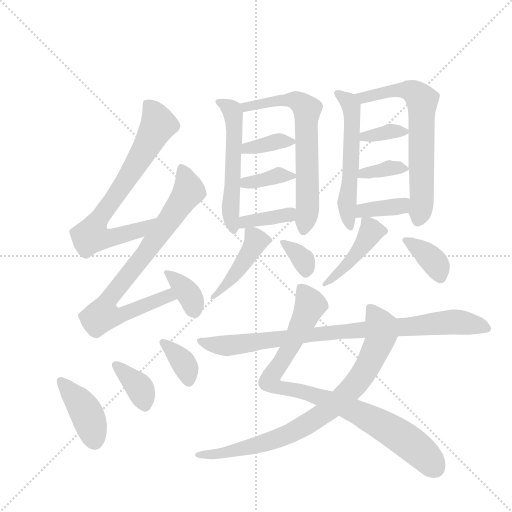
t = 0.00 s
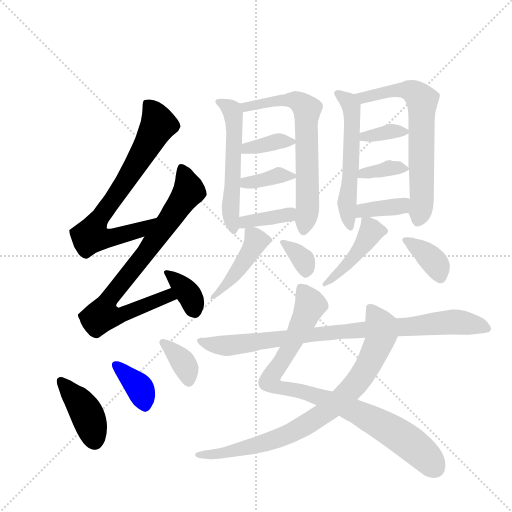
t = 3.07 s
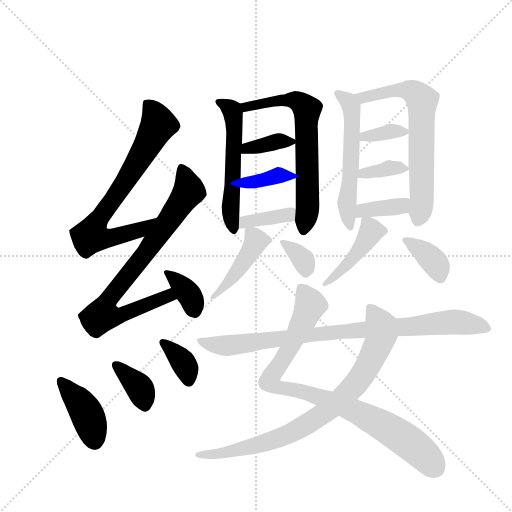
t = 6.15 s
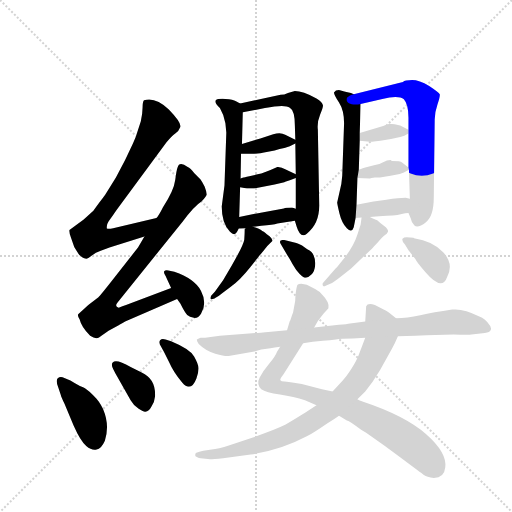
t = 9.22 s
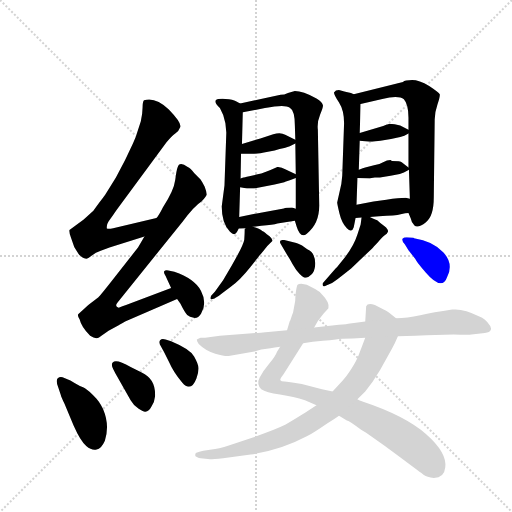
t = 12.30 s
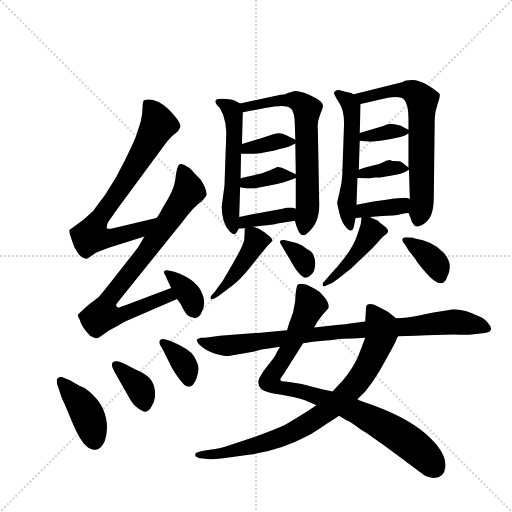
t = 15.37 s

The animated SVG that drew these frames (rendered in a browser with its animation timeline set to each time). Animation: 23 CSS @keyframes rules; one cycle of 15.37 s.

<svg version="1.1" viewBox="0 0 1024 1024" xmlns="http://www.w3.org/2000/svg">
  <g stroke="lightgray" stroke-dasharray="1,1" stroke-width="1" transform="scale(4, 4)">
    <line x1="0" y1="0" x2="256" y2="256"></line>
    <line x1="256" y1="0" x2="0" y2="256"></line>
    <line x1="128" y1="0" x2="128" y2="256"></line>
    <line x1="0" y1="128" x2="256" y2="128"></line>
  </g>
  <g transform="scale(0.92, -0.92) translate(60, -900)">
    <style type="text/css">
      
        @keyframes keyframes0 {
          from {
            stroke: blue;
            stroke-dashoffset: 732;
            stroke-width: 128;
          }
          70% {
            animation-timing-function: step-end;
            stroke: blue;
            stroke-dashoffset: 0;
            stroke-width: 128;
          }
          to {
            stroke: black;
            stroke-width: 1024;
          }
        }
        #make-me-a-hanzi-animation-0 {
          animation: keyframes0 0.845703125s both;
          animation-delay: 0s;
          animation-timing-function: linear;
        }
      
        @keyframes keyframes1 {
          from {
            stroke: blue;
            stroke-dashoffset: 792;
            stroke-width: 128;
          }
          72% {
            animation-timing-function: step-end;
            stroke: blue;
            stroke-dashoffset: 0;
            stroke-width: 128;
          }
          to {
            stroke: black;
            stroke-width: 1024;
          }
        }
        #make-me-a-hanzi-animation-1 {
          animation: keyframes1 0.89453125s both;
          animation-delay: 0.845703125s;
          animation-timing-function: linear;
        }
      
        @keyframes keyframes2 {
          from {
            stroke: blue;
            stroke-dashoffset: 360;
            stroke-width: 128;
          }
          54% {
            animation-timing-function: step-end;
            stroke: blue;
            stroke-dashoffset: 0;
            stroke-width: 128;
          }
          to {
            stroke: black;
            stroke-width: 1024;
          }
        }
        #make-me-a-hanzi-animation-2 {
          animation: keyframes2 0.54296875s both;
          animation-delay: 1.740234375s;
          animation-timing-function: linear;
        }
      
        @keyframes keyframes3 {
          from {
            stroke: blue;
            stroke-dashoffset: 407;
            stroke-width: 128;
          }
          57% {
            animation-timing-function: step-end;
            stroke: blue;
            stroke-dashoffset: 0;
            stroke-width: 128;
          }
          to {
            stroke: black;
            stroke-width: 1024;
          }
        }
        #make-me-a-hanzi-animation-3 {
          animation: keyframes3 0.5812174479166666s both;
          animation-delay: 2.283203125s;
          animation-timing-function: linear;
        }
      
        @keyframes keyframes4 {
          from {
            stroke: blue;
            stroke-dashoffset: 365;
            stroke-width: 128;
          }
          54% {
            animation-timing-function: step-end;
            stroke: blue;
            stroke-dashoffset: 0;
            stroke-width: 128;
          }
          to {
            stroke: black;
            stroke-width: 1024;
          }
        }
        #make-me-a-hanzi-animation-4 {
          animation: keyframes4 0.5470377604166666s both;
          animation-delay: 2.8644205729166665s;
          animation-timing-function: linear;
        }
      
        @keyframes keyframes5 {
          from {
            stroke: blue;
            stroke-dashoffset: 357;
            stroke-width: 128;
          }
          54% {
            animation-timing-function: step-end;
            stroke: blue;
            stroke-dashoffset: 0;
            stroke-width: 128;
          }
          to {
            stroke: black;
            stroke-width: 1024;
          }
        }
        #make-me-a-hanzi-animation-5 {
          animation: keyframes5 0.54052734375s both;
          animation-delay: 3.411458333333333s;
          animation-timing-function: linear;
        }
      
        @keyframes keyframes6 {
          from {
            stroke: blue;
            stroke-dashoffset: 552;
            stroke-width: 128;
          }
          64% {
            animation-timing-function: step-end;
            stroke: blue;
            stroke-dashoffset: 0;
            stroke-width: 128;
          }
          to {
            stroke: black;
            stroke-width: 1024;
          }
        }
        #make-me-a-hanzi-animation-6 {
          animation: keyframes6 0.69921875s both;
          animation-delay: 3.951985677083333s;
          animation-timing-function: linear;
        }
      
        @keyframes keyframes7 {
          from {
            stroke: blue;
            stroke-dashoffset: 661;
            stroke-width: 128;
          }
          68% {
            animation-timing-function: step-end;
            stroke: blue;
            stroke-dashoffset: 0;
            stroke-width: 128;
          }
          to {
            stroke: black;
            stroke-width: 1024;
          }
        }
        #make-me-a-hanzi-animation-7 {
          animation: keyframes7 0.7879231770833334s both;
          animation-delay: 4.651204427083333s;
          animation-timing-function: linear;
        }
      
        @keyframes keyframes8 {
          from {
            stroke: blue;
            stroke-dashoffset: 364;
            stroke-width: 128;
          }
          54% {
            animation-timing-function: step-end;
            stroke: blue;
            stroke-dashoffset: 0;
            stroke-width: 128;
          }
          to {
            stroke: black;
            stroke-width: 1024;
          }
        }
        #make-me-a-hanzi-animation-8 {
          animation: keyframes8 0.5462239583333334s both;
          animation-delay: 5.439127604166666s;
          animation-timing-function: linear;
        }
      
        @keyframes keyframes9 {
          from {
            stroke: blue;
            stroke-dashoffset: 365;
            stroke-width: 128;
          }
          54% {
            animation-timing-function: step-end;
            stroke: blue;
            stroke-dashoffset: 0;
            stroke-width: 128;
          }
          to {
            stroke: black;
            stroke-width: 1024;
          }
        }
        #make-me-a-hanzi-animation-9 {
          animation: keyframes9 0.5470377604166666s both;
          animation-delay: 5.985351562499999s;
          animation-timing-function: linear;
        }
      
        @keyframes keyframes10 {
          from {
            stroke: blue;
            stroke-dashoffset: 373;
            stroke-width: 128;
          }
          55% {
            animation-timing-function: step-end;
            stroke: blue;
            stroke-dashoffset: 0;
            stroke-width: 128;
          }
          to {
            stroke: black;
            stroke-width: 1024;
          }
        }
        #make-me-a-hanzi-animation-10 {
          animation: keyframes10 0.5535481770833334s both;
          animation-delay: 6.532389322916666s;
          animation-timing-function: linear;
        }
      
        @keyframes keyframes11 {
          from {
            stroke: blue;
            stroke-dashoffset: 440;
            stroke-width: 128;
          }
          59% {
            animation-timing-function: step-end;
            stroke: blue;
            stroke-dashoffset: 0;
            stroke-width: 128;
          }
          to {
            stroke: black;
            stroke-width: 1024;
          }
        }
        #make-me-a-hanzi-animation-11 {
          animation: keyframes11 0.6080729166666666s both;
          animation-delay: 7.085937499999999s;
          animation-timing-function: linear;
        }
      
        @keyframes keyframes12 {
          from {
            stroke: blue;
            stroke-dashoffset: 333;
            stroke-width: 128;
          }
          52% {
            animation-timing-function: step-end;
            stroke: blue;
            stroke-dashoffset: 0;
            stroke-width: 128;
          }
          to {
            stroke: black;
            stroke-width: 1024;
          }
        }
        #make-me-a-hanzi-animation-12 {
          animation: keyframes12 0.52099609375s both;
          animation-delay: 7.694010416666666s;
          animation-timing-function: linear;
        }
      
        @keyframes keyframes13 {
          from {
            stroke: blue;
            stroke-dashoffset: 554;
            stroke-width: 128;
          }
          64% {
            animation-timing-function: step-end;
            stroke: blue;
            stroke-dashoffset: 0;
            stroke-width: 128;
          }
          to {
            stroke: black;
            stroke-width: 1024;
          }
        }
        #make-me-a-hanzi-animation-13 {
          animation: keyframes13 0.7008463541666666s both;
          animation-delay: 8.215006510416666s;
          animation-timing-function: linear;
        }
      
        @keyframes keyframes14 {
          from {
            stroke: blue;
            stroke-dashoffset: 668;
            stroke-width: 128;
          }
          68% {
            animation-timing-function: step-end;
            stroke: blue;
            stroke-dashoffset: 0;
            stroke-width: 128;
          }
          to {
            stroke: black;
            stroke-width: 1024;
          }
        }
        #make-me-a-hanzi-animation-14 {
          animation: keyframes14 0.7936197916666666s both;
          animation-delay: 8.915852864583332s;
          animation-timing-function: linear;
        }
      
        @keyframes keyframes15 {
          from {
            stroke: blue;
            stroke-dashoffset: 352;
            stroke-width: 128;
          }
          53% {
            animation-timing-function: step-end;
            stroke: blue;
            stroke-dashoffset: 0;
            stroke-width: 128;
          }
          to {
            stroke: black;
            stroke-width: 1024;
          }
        }
        #make-me-a-hanzi-animation-15 {
          animation: keyframes15 0.5364583333333334s both;
          animation-delay: 9.709472656249998s;
          animation-timing-function: linear;
        }
      
        @keyframes keyframes16 {
          from {
            stroke: blue;
            stroke-dashoffset: 359;
            stroke-width: 128;
          }
          54% {
            animation-timing-function: step-end;
            stroke: blue;
            stroke-dashoffset: 0;
            stroke-width: 128;
          }
          to {
            stroke: black;
            stroke-width: 1024;
          }
        }
        #make-me-a-hanzi-animation-16 {
          animation: keyframes16 0.5421549479166666s both;
          animation-delay: 10.245930989583332s;
          animation-timing-function: linear;
        }
      
        @keyframes keyframes17 {
          from {
            stroke: blue;
            stroke-dashoffset: 368;
            stroke-width: 128;
          }
          55% {
            animation-timing-function: step-end;
            stroke: blue;
            stroke-dashoffset: 0;
            stroke-width: 128;
          }
          to {
            stroke: black;
            stroke-width: 1024;
          }
        }
        #make-me-a-hanzi-animation-17 {
          animation: keyframes17 0.5494791666666666s both;
          animation-delay: 10.788085937499998s;
          animation-timing-function: linear;
        }
      
        @keyframes keyframes18 {
          from {
            stroke: blue;
            stroke-dashoffset: 438;
            stroke-width: 128;
          }
          59% {
            animation-timing-function: step-end;
            stroke: blue;
            stroke-dashoffset: 0;
            stroke-width: 128;
          }
          to {
            stroke: black;
            stroke-width: 1024;
          }
        }
        #make-me-a-hanzi-animation-18 {
          animation: keyframes18 0.6064453125s both;
          animation-delay: 11.337565104166664s;
          animation-timing-function: linear;
        }
      
        @keyframes keyframes19 {
          from {
            stroke: blue;
            stroke-dashoffset: 369;
            stroke-width: 128;
          }
          55% {
            animation-timing-function: step-end;
            stroke: blue;
            stroke-dashoffset: 0;
            stroke-width: 128;
          }
          to {
            stroke: black;
            stroke-width: 1024;
          }
        }
        #make-me-a-hanzi-animation-19 {
          animation: keyframes19 0.55029296875s both;
          animation-delay: 11.944010416666664s;
          animation-timing-function: linear;
        }
      
        @keyframes keyframes20 {
          from {
            stroke: blue;
            stroke-dashoffset: 902;
            stroke-width: 128;
          }
          75% {
            animation-timing-function: step-end;
            stroke: blue;
            stroke-dashoffset: 0;
            stroke-width: 128;
          }
          to {
            stroke: black;
            stroke-width: 1024;
          }
        }
        #make-me-a-hanzi-animation-20 {
          animation: keyframes20 0.9840494791666666s both;
          animation-delay: 12.494303385416664s;
          animation-timing-function: linear;
        }
      
        @keyframes keyframes21 {
          from {
            stroke: blue;
            stroke-dashoffset: 825;
            stroke-width: 128;
          }
          73% {
            animation-timing-function: step-end;
            stroke: blue;
            stroke-dashoffset: 0;
            stroke-width: 128;
          }
          to {
            stroke: black;
            stroke-width: 1024;
          }
        }
        #make-me-a-hanzi-animation-21 {
          animation: keyframes21 0.92138671875s both;
          animation-delay: 13.47835286458333s;
          animation-timing-function: linear;
        }
      
        @keyframes keyframes22 {
          from {
            stroke: blue;
            stroke-dashoffset: 883;
            stroke-width: 128;
          }
          74% {
            animation-timing-function: step-end;
            stroke: blue;
            stroke-dashoffset: 0;
            stroke-width: 128;
          }
          to {
            stroke: black;
            stroke-width: 1024;
          }
        }
        #make-me-a-hanzi-animation-22 {
          animation: keyframes22 0.9685872395833334s both;
          animation-delay: 14.39973958333333s;
          animation-timing-function: linear;
        }
      
    </style>
    
      <path d="M 101 364 Q 101 363 112 346 Q 120 338 126 338 Q 129 336 139 344 Q 148 352 159 355 L 178 362 L 254 386 C 283 395 309 433 280 426 L 186 404 Q 174 401 172 404 Q 172 415 179 423 Q 185 431 193 443 L 302 591 Q 313 604 321 610 Q 329 615 332 624 Q 335 633 307 662 Q 278 690 253 682 Q 250 679 250 667 Q 250 654 246 636 L 235 602 L 229 588 L 212 552 L 192 514 L 169 477 Q 166 473 143 442 L 122 423 L 91 400 Q 90 396 94 384 L 101 364 Z" fill="lightgray"></path>
    
      <path d="M 254 386 L 240 362 L 182 288 Q 156 255 154 254 L 132 237 L 110 217 Q 108 214 113 206 Q 117 189 136 170 Q 149 161 156 167 Q 163 172 166 174 L 176 181 L 198 193 Q 200 194 212 201 L 325 250 C 353 262 340 285 312 274 L 214 237 Q 206 235 198 231 Q 188 234 196 243 L 336 417 Q 363 453 378 462 Q 387 471 389 476 Q 390 481 385 494 Q 379 506 376 510 L 362 524 Q 354 535 348 537 Q 330 550 326 536 Q 324 532 321 509 Q 318 485 294 449 Q 285 431 280 426 L 254 386 Z" fill="lightgray"></path>
    
      <path d="M 325 250 L 332 240 Q 342 220 347 215 Q 352 210 361.5 209 Q 371 208 377 218 Q 391 241 377 267.5 Q 363 294 319 309 L 306 312 Q 299 313 297 310.5 Q 295 308 300 300 L 312 274 L 325 250 Z" fill="lightgray"></path>
    
      <path d="M 72 42 Q 73 37 80 23 L 100 -25 Q 115 -59 127.5 -69.5 Q 140 -80 150 -77 Q 160 -76 168 -58 Q 179 -24 164 11 Q 157 27 142.5 41 Q 128 55 120.5 58 Q 113 61 103 67 L 93 73 L 76 80 Q 70 82 65.5 77.5 Q 61 73 66 60 L 72 42 Z" fill="lightgray"></path>
    
      <path d="M 185 112 Q 181 108 186 98 L 191 88 L 224 30 Q 230 19 241.5 11.5 Q 253 4 256 5 Q 264 6 269 16 Q 276 25 277 38 Q 279 76 248 90 L 224 102 Q 193 120 185 112 Z" fill="lightgray"></path>
    
      <path d="M 300 162 Q 292 165 288 160.5 Q 284 156 290 147 L 296 136 L 308 112 Q 317 91 336 68.5 Q 355 46 367 77 Q 372 91 371.5 100 Q 371 109 362 125 Q 353 141 312 158 L 300 162 Z" fill="lightgray"></path>
    
      <path d="M 418 665 Q 427 650 430 632 L 432 612 L 428 497 L 422 451 Q 422 414 440 396 Q 446 390 450 391 Q 454 392 459 403 L 460 428 L 462 493 L 463 512 L 464 566 L 466 587 L 468 656 C 468 671 468 671 462 675 L 453 680 Q 447 684 430 685 Q 413 686 409 682 Q 405 678 418 665 Z" fill="lightgray"></path>
    
      <path d="M 581 420 L 585 407 Q 593 381 607 392 Q 634 413 634 453 L 631 618 Q 629 634 636 651 Q 643 668 642 671 Q 641 678 628 686 Q 598 702 581 702 L 566 698 Q 558 694 550 694 L 462 675 C 433 669 439 650 468 656 L 516 665 Q 559 674 570 666 Q 581 660 581 627 L 582 596 L 582 588 L 583 521 L 583 513 L 583 446 L 581 420 Z" fill="lightgray"></path>
    
      <path d="M 476 566 Q 477 565 493 566 Q 509 567 511 568 L 537 573 Q 548 576 558 578 L 560 579 L 570 582 L 582 588 C 590 592 590 592 582 596 L 560 607 Q 550 613 534 608 L 506 599 L 466 587 C 437 578 434 566 464 566 L 476 566 Z" fill="lightgray"></path>
    
      <path d="M 537 499 L 558 504 L 560 505 L 570 508 L 583 513 C 592 517 592 517 583 521 L 560 532 Q 552 537 543 537 Q 514 524 508 523 L 482 517 Q 470 514 469 514 L 463 512 C 435 503 433 499 462 493 L 477 490 L 492 490 L 537 499 Z" fill="lightgray"></path>
    
      <path d="M 459 403 L 474 404 L 490 407 L 508 409 Q 534 411 543 414 L 581 420 C 611 425 611 435 583 446 L 575 449 Q 561 449 557 447 L 498 436 L 460 428 C 431 422 429 401 459 403 Z" fill="lightgray"></path>
    
      <path d="M 474 404 L 472 402 Q 472 393 471 379 Q 469 364 425 291 L 407 266 L 399 257 Q 397 253 398 250 Q 400 248 406 251 L 416 257 Q 421 261 441 276 Q 461 290 484 319 L 502 342 Q 503 343 512 354 Q 520 365 532 376 Q 533 377 530 382 Q 527 387 520 391 Q 512 398 510 398 Q 506 402 490 407 C 477 411 477 411 474 404 Z" fill="lightgray"></path>
    
      <path d="M 564 346 Q 570 337 576.5 325 Q 583 313 591.5 304.5 Q 600 296 605 296 Q 610 296 617 303 Q 624 310 625 323 Q 626 336 622 344 Q 619 353 608 358 Q 595 368 588.5 370 Q 582 372 558 378 Q 545 380 550 370 L 564 346 Z" fill="lightgray"></path>
    
      <path d="M 709 695 L 703 698 L 693 700 Q 687 702 679 704 Q 670 705 666 699 Q 666 694 677 677 Q 688 660 688 632 L 684 518 L 682 500 L 673 460 Q 673 457 678 436 Q 683 415 694 404 Q 705 393 709 406 L 713 426 L 715 455 L 717 513 L 720 531 L 722 594 L 722 611 L 724 674 C 724 689 724 689 709 695 Z" fill="lightgray"></path>
    
      <path d="M 828 437 L 833 425 Q 834 417 841 410 Q 848 403 866 417 Q 883 430 883 471 L 885 640 Q 885 656 891 673 Q 897 690 896 695 Q 894 699 873 713 Q 851 726 836 726 Q 820 726 816 722 L 709 695 C 680 688 695 667 724 674 L 771 685 Q 807 694 818 684 Q 828 673 828 644 L 828 618 L 828 610 L 828 536 L 829 531 L 831 468 C 832 438 824 448 828 437 Z" fill="lightgray"></path>
    
      <path d="M 757 593 L 767 594 L 790 598 L 810 602 L 819 605 L 828 610 C 836 614 836 614 828 618 L 810 627 Q 798 631 786 631 L 784 630 Q 781 630 773 626 L 722 611 C 693 603 692 597 722 594 L 744 592 L 749 592 L 757 593 Z" fill="lightgray"></path>
    
      <path d="M 755 514 L 766 514 L 789 518 L 809 522 L 818 525 L 829 531 C 832 533 832 533 828 536 L 814 547 Q 811 550 792 550 L 789 552 Q 781 552 774 548 Q 766 543 753 541 L 734 536 Q 722 532 720 531 C 692 520 687 514 717 513 L 744 512 Q 746 513 755 514 Z" fill="lightgray"></path>
    
      <path d="M 744 428 L 764 430 Q 800 431 811 434 Q 822 437 828 437 C 858 439 860 461 831 468 L 822 470 Q 808 470 780 466 L 752 462 L 715 455 C 686 449 683 424 713 426 L 726 427 L 744 428 Z" fill="lightgray"></path>
    
      <path d="M 717 390 Q 709 365 690 341 Q 670 316 669 316 L 643 286 Q 640 284 642 279 Q 644 276 648 279 L 658 283 Q 664 285 684 301 Q 704 317 705 318 L 749 360 Q 751 362 762 374 Q 772 386 777 389 Q 782 392 782 394 Q 787 399 776 408 Q 765 416 760 421 Q 759 421 744 428 C 727 436 727 436 726 427 L 724 412 L 717 390 Z" fill="lightgray"></path>
    
      <path d="M 840 382 L 839 383 L 824 384 Q 818 384 815 381 Q 813 376 820 369 L 828 356 L 843 337 Q 843 334 865 308 Q 901 266 912 298 Q 927 326 904 351 Q 881 376 840 382 Z" fill="lightgray"></path>
    
      <path d="M 595 283 Q 589 283 587 281 Q 585 279 583 264 L 582 252 Q 582 244 581 242 L 577 220 Q 576 218 575 215 L 571 203 L 570 202 L 564 182 L 549 146 L 542 135 Q 539 126 525.5 110 Q 512 94 504.5 79.5 Q 497 65 508 54 Q 518 47 548.5 42.5 Q 579 38 603 30 L 628 19 L 677 -4 L 694 -14 Q 698 -14 725 -34 L 736 -41 Q 775 -68 815 -98 Q 855 -128 861.5 -132.5 Q 868 -137 883 -139 Q 906 -139 908 -116 Q 912 -84 866.5 -44 Q 821 -4 728 27 Q 719 30 717 32 L 663 49 L 640 54 L 596 65 Q 566 70 558.5 70.5 Q 551 71 549.5 73.5 Q 548 76 556 86 L 599 154 L 623 188 L 631 202 Q 643 219 654 230 Q 657 243 640 260 Q 636 266 625 272 L 607 281 L 595 283 Z" fill="lightgray"></path>
    
      <path d="M 628 19 L 604 3 Q 580 -12 561 -23 Q 541 -33 493 -50 L 439 -68 Q 414 -76 400 -77 L 382 -80 Q 367 -83 365 -86 Q 364 -90 365 -92 L 371 -95 Q 372 -96 376 -96 L 392 -98 Q 397 -99 425 -96 L 485 -88 Q 550 -79 608 -48 Q 623 -40 652 -20 Q 666 -12 677 -4 L 717 32 L 734 49 Q 750 68 766 95 L 792 142 Q 798 152 805 169 C 817 195 817 195 801 208 L 786 220 Q 784 222 774 227 L 755 237 Q 739 242 736 234 L 734 201 L 734 166 L 720 129 Q 716 118 705 100 Q 693 81 684 72 L 663 49 L 628 19 Z" fill="lightgray"></path>
    
      <path d="M 564 182 L 529 179 Q 502 176 495 176 L 418 170 L 386 166 L 376 166 Q 370 164 368 162 Q 367 160 372 152 Q 387 137 408 131 Q 429 125 437 126 L 493 136 L 508 140 L 528 143 Q 536 144 549 146 L 599 154 L 620 157 L 642 159 Q 658 160 670 162 Q 682 164 707 164 L 734 166 L 805 169 L 843 170 L 867 171 L 926 173 Q 960 172 965 173 L 994 176 Q 1005 177 1007 183 Q 1009 189 1002 196 Q 995 207 982 212 Q 947 230 923 227 Q 882 221 853.5 214.5 Q 825 208 801 208 L 734 201 L 697 196 Q 688 194 667 193 L 623 188 L 564 182 Z" fill="lightgray"></path>
    
    
      <clipPath id="make-me-a-hanzi-clip-0">
        <path d="M 101 364 Q 101 363 112 346 Q 120 338 126 338 Q 129 336 139 344 Q 148 352 159 355 L 178 362 L 254 386 C 283 395 309 433 280 426 L 186 404 Q 174 401 172 404 Q 172 415 179 423 Q 185 431 193 443 L 302 591 Q 313 604 321 610 Q 329 615 332 624 Q 335 633 307 662 Q 278 690 253 682 Q 250 679 250 667 Q 250 654 246 636 L 235 602 L 229 588 L 212 552 L 192 514 L 169 477 Q 166 473 143 442 L 122 423 L 91 400 Q 90 396 94 384 L 101 364 Z"></path>
      </clipPath>
      <path clip-path="url(#make-me-a-hanzi-clip-0)" d="M 261 672 L 284 629 L 215 510 L 152 421 L 138 390 L 154 382 L 180 383 L 242 399 L 274 420" fill="none" id="make-me-a-hanzi-animation-0" stroke-dasharray="604 1208" stroke-linecap="round"></path>
    
      <clipPath id="make-me-a-hanzi-clip-1">
        <path d="M 254 386 L 240 362 L 182 288 Q 156 255 154 254 L 132 237 L 110 217 Q 108 214 113 206 Q 117 189 136 170 Q 149 161 156 167 Q 163 172 166 174 L 176 181 L 198 193 Q 200 194 212 201 L 325 250 C 353 262 340 285 312 274 L 214 237 Q 206 235 198 231 Q 188 234 196 243 L 336 417 Q 363 453 378 462 Q 387 471 389 476 Q 390 481 385 494 Q 379 506 376 510 L 362 524 Q 354 535 348 537 Q 330 550 326 536 Q 324 532 321 509 Q 318 485 294 449 Q 285 431 280 426 L 254 386 Z"></path>
      </clipPath>
      <path clip-path="url(#make-me-a-hanzi-clip-1)" d="M 337 532 L 349 482 L 256 348 L 177 252 L 165 216 L 199 213 L 305 257 L 315 253" fill="none" id="make-me-a-hanzi-animation-1" stroke-dasharray="664 1328" stroke-linecap="round"></path>
    
      <clipPath id="make-me-a-hanzi-clip-2">
        <path d="M 325 250 L 332 240 Q 342 220 347 215 Q 352 210 361.5 209 Q 371 208 377 218 Q 391 241 377 267.5 Q 363 294 319 309 L 306 312 Q 299 313 297 310.5 Q 295 308 300 300 L 312 274 L 325 250 Z"></path>
      </clipPath>
      <path clip-path="url(#make-me-a-hanzi-clip-2)" d="M 302 306 L 352 258 L 363 225" fill="none" id="make-me-a-hanzi-animation-2" stroke-dasharray="232 464" stroke-linecap="round"></path>
    
      <clipPath id="make-me-a-hanzi-clip-3">
        <path d="M 72 42 Q 73 37 80 23 L 100 -25 Q 115 -59 127.5 -69.5 Q 140 -80 150 -77 Q 160 -76 168 -58 Q 179 -24 164 11 Q 157 27 142.5 41 Q 128 55 120.5 58 Q 113 61 103 67 L 93 73 L 76 80 Q 70 82 65.5 77.5 Q 61 73 66 60 L 72 42 Z"></path>
      </clipPath>
      <path clip-path="url(#make-me-a-hanzi-clip-3)" d="M 72 72 L 126 6 L 145 -57" fill="none" id="make-me-a-hanzi-animation-3" stroke-dasharray="279 558" stroke-linecap="round"></path>
    
      <clipPath id="make-me-a-hanzi-clip-4">
        <path d="M 185 112 Q 181 108 186 98 L 191 88 L 224 30 Q 230 19 241.5 11.5 Q 253 4 256 5 Q 264 6 269 16 Q 276 25 277 38 Q 279 76 248 90 L 224 102 Q 193 120 185 112 Z"></path>
      </clipPath>
      <path clip-path="url(#make-me-a-hanzi-clip-4)" d="M 191 105 L 243 57 L 254 20" fill="none" id="make-me-a-hanzi-animation-4" stroke-dasharray="237 474" stroke-linecap="round"></path>
    
      <clipPath id="make-me-a-hanzi-clip-5">
        <path d="M 300 162 Q 292 165 288 160.5 Q 284 156 290 147 L 296 136 L 308 112 Q 317 91 336 68.5 Q 355 46 367 77 Q 372 91 371.5 100 Q 371 109 362 125 Q 353 141 312 158 L 300 162 Z"></path>
      </clipPath>
      <path clip-path="url(#make-me-a-hanzi-clip-5)" d="M 295 155 L 335 117 L 346 97 L 349 74" fill="none" id="make-me-a-hanzi-animation-5" stroke-dasharray="229 458" stroke-linecap="round"></path>
    
      <clipPath id="make-me-a-hanzi-clip-6">
        <path d="M 418 665 Q 427 650 430 632 L 432 612 L 428 497 L 422 451 Q 422 414 440 396 Q 446 390 450 391 Q 454 392 459 403 L 460 428 L 462 493 L 463 512 L 464 566 L 466 587 L 468 656 C 468 671 468 671 462 675 L 453 680 Q 447 684 430 685 Q 413 686 409 682 Q 405 678 418 665 Z"></path>
      </clipPath>
      <path clip-path="url(#make-me-a-hanzi-clip-6)" d="M 414 679 L 436 668 L 448 650 L 441 430 L 449 401" fill="none" id="make-me-a-hanzi-animation-6" stroke-dasharray="424 848" stroke-linecap="round"></path>
    
      <clipPath id="make-me-a-hanzi-clip-7">
        <path d="M 581 420 L 585 407 Q 593 381 607 392 Q 634 413 634 453 L 631 618 Q 629 634 636 651 Q 643 668 642 671 Q 641 678 628 686 Q 598 702 581 702 L 566 698 Q 558 694 550 694 L 462 675 C 433 669 439 650 468 656 L 516 665 Q 559 674 570 666 Q 581 660 581 627 L 582 596 L 582 588 L 583 521 L 583 513 L 583 446 L 581 420 Z"></path>
      </clipPath>
      <path clip-path="url(#make-me-a-hanzi-clip-7)" d="M 470 672 L 475 668 L 578 683 L 607 661 L 609 447 L 599 404" fill="none" id="make-me-a-hanzi-animation-7" stroke-dasharray="533 1066" stroke-linecap="round"></path>
    
      <clipPath id="make-me-a-hanzi-clip-8">
        <path d="M 476 566 Q 477 565 493 566 Q 509 567 511 568 L 537 573 Q 548 576 558 578 L 560 579 L 570 582 L 582 588 C 590 592 590 592 582 596 L 560 607 Q 550 613 534 608 L 506 599 L 466 587 C 437 578 434 566 464 566 L 476 566 Z"></path>
      </clipPath>
      <path clip-path="url(#make-me-a-hanzi-clip-8)" d="M 470 571 L 477 579 L 544 593 L 573 592" fill="none" id="make-me-a-hanzi-animation-8" stroke-dasharray="236 472" stroke-linecap="round"></path>
    
      <clipPath id="make-me-a-hanzi-clip-9">
        <path d="M 537 499 L 558 504 L 560 505 L 570 508 L 583 513 C 592 517 592 517 583 521 L 560 532 Q 552 537 543 537 Q 514 524 508 523 L 482 517 Q 470 514 469 514 L 463 512 C 435 503 433 499 462 493 L 477 490 L 492 490 L 537 499 Z"></path>
      </clipPath>
      <path clip-path="url(#make-me-a-hanzi-clip-9)" d="M 468 507 L 485 503 L 545 519 L 574 517" fill="none" id="make-me-a-hanzi-animation-9" stroke-dasharray="237 474" stroke-linecap="round"></path>
    
      <clipPath id="make-me-a-hanzi-clip-10">
        <path d="M 459 403 L 474 404 L 490 407 L 508 409 Q 534 411 543 414 L 581 420 C 611 425 611 435 583 446 L 575 449 Q 561 449 557 447 L 498 436 L 460 428 C 431 422 429 401 459 403 Z"></path>
      </clipPath>
      <path clip-path="url(#make-me-a-hanzi-clip-10)" d="M 466 409 L 482 420 L 560 431 L 576 440" fill="none" id="make-me-a-hanzi-animation-10" stroke-dasharray="245 490" stroke-linecap="round"></path>
    
      <clipPath id="make-me-a-hanzi-clip-11">
        <path d="M 474 404 L 472 402 Q 472 393 471 379 Q 469 364 425 291 L 407 266 L 399 257 Q 397 253 398 250 Q 400 248 406 251 L 416 257 Q 421 261 441 276 Q 461 290 484 319 L 502 342 Q 503 343 512 354 Q 520 365 532 376 Q 533 377 530 382 Q 527 387 520 391 Q 512 398 510 398 Q 506 402 490 407 C 477 411 477 411 474 404 Z"></path>
      </clipPath>
      <path clip-path="url(#make-me-a-hanzi-clip-11)" d="M 479 397 L 497 376 L 489 361 L 439 289 L 402 253" fill="none" id="make-me-a-hanzi-animation-11" stroke-dasharray="312 624" stroke-linecap="round"></path>
    
      <clipPath id="make-me-a-hanzi-clip-12">
        <path d="M 564 346 Q 570 337 576.5 325 Q 583 313 591.5 304.5 Q 600 296 605 296 Q 610 296 617 303 Q 624 310 625 323 Q 626 336 622 344 Q 619 353 608 358 Q 595 368 588.5 370 Q 582 372 558 378 Q 545 380 550 370 L 564 346 Z"></path>
      </clipPath>
      <path clip-path="url(#make-me-a-hanzi-clip-12)" d="M 560 368 L 590 345 L 602 328 L 605 310" fill="none" id="make-me-a-hanzi-animation-12" stroke-dasharray="205 410" stroke-linecap="round"></path>
    
      <clipPath id="make-me-a-hanzi-clip-13">
        <path d="M 709 695 L 703 698 L 693 700 Q 687 702 679 704 Q 670 705 666 699 Q 666 694 677 677 Q 688 660 688 632 L 684 518 L 682 500 L 673 460 Q 673 457 678 436 Q 683 415 694 404 Q 705 393 709 406 L 713 426 L 715 455 L 717 513 L 720 531 L 722 594 L 722 611 L 724 674 C 724 689 724 689 709 695 Z"></path>
      </clipPath>
      <path clip-path="url(#make-me-a-hanzi-clip-13)" d="M 674 697 L 697 679 L 706 651 L 703 539 L 694 460 L 700 413" fill="none" id="make-me-a-hanzi-animation-13" stroke-dasharray="426 852" stroke-linecap="round"></path>
    
      <clipPath id="make-me-a-hanzi-clip-14">
        <path d="M 828 437 L 833 425 Q 834 417 841 410 Q 848 403 866 417 Q 883 430 883 471 L 885 640 Q 885 656 891 673 Q 897 690 896 695 Q 894 699 873 713 Q 851 726 836 726 Q 820 726 816 722 L 709 695 C 680 688 695 667 724 674 L 771 685 Q 807 694 818 684 Q 828 673 828 644 L 828 618 L 828 610 L 828 536 L 829 531 L 831 468 C 832 438 824 448 828 437 Z"></path>
      </clipPath>
      <path clip-path="url(#make-me-a-hanzi-clip-14)" d="M 718 693 L 729 687 L 812 705 L 838 700 L 857 681 L 857 463 L 848 421" fill="none" id="make-me-a-hanzi-animation-14" stroke-dasharray="540 1080" stroke-linecap="round"></path>
    
      <clipPath id="make-me-a-hanzi-clip-15">
        <path d="M 757 593 L 767 594 L 790 598 L 810 602 L 819 605 L 828 610 C 836 614 836 614 828 618 L 810 627 Q 798 631 786 631 L 784 630 Q 781 630 773 626 L 722 611 C 693 603 692 597 722 594 L 744 592 L 749 592 L 757 593 Z"></path>
      </clipPath>
      <path clip-path="url(#make-me-a-hanzi-clip-15)" d="M 728 598 L 733 604 L 791 615 L 820 614" fill="none" id="make-me-a-hanzi-animation-15" stroke-dasharray="224 448" stroke-linecap="round"></path>
    
      <clipPath id="make-me-a-hanzi-clip-16">
        <path d="M 755 514 L 766 514 L 789 518 L 809 522 L 818 525 L 829 531 C 832 533 832 533 828 536 L 814 547 Q 811 550 792 550 L 789 552 Q 781 552 774 548 Q 766 543 753 541 L 734 536 Q 722 532 720 531 C 692 520 687 514 717 513 L 744 512 Q 746 513 755 514 Z"></path>
      </clipPath>
      <path clip-path="url(#make-me-a-hanzi-clip-16)" d="M 724 516 L 730 525 L 799 536 L 821 532" fill="none" id="make-me-a-hanzi-animation-16" stroke-dasharray="231 462" stroke-linecap="round"></path>
    
      <clipPath id="make-me-a-hanzi-clip-17">
        <path d="M 744 428 L 764 430 Q 800 431 811 434 Q 822 437 828 437 C 858 439 860 461 831 468 L 822 470 Q 808 470 780 466 L 752 462 L 715 455 C 686 449 683 424 713 426 L 726 427 L 744 428 Z"></path>
      </clipPath>
      <path clip-path="url(#make-me-a-hanzi-clip-17)" d="M 719 433 L 736 444 L 812 452 L 825 461" fill="none" id="make-me-a-hanzi-animation-17" stroke-dasharray="240 480" stroke-linecap="round"></path>
    
      <clipPath id="make-me-a-hanzi-clip-18">
        <path d="M 717 390 Q 709 365 690 341 Q 670 316 669 316 L 643 286 Q 640 284 642 279 Q 644 276 648 279 L 658 283 Q 664 285 684 301 Q 704 317 705 318 L 749 360 Q 751 362 762 374 Q 772 386 777 389 Q 782 392 782 394 Q 787 399 776 408 Q 765 416 760 421 Q 759 421 744 428 C 727 436 727 436 726 427 L 724 412 L 717 390 Z"></path>
      </clipPath>
      <path clip-path="url(#make-me-a-hanzi-clip-18)" d="M 731 419 L 747 397 L 730 368 L 686 314 L 645 282" fill="none" id="make-me-a-hanzi-animation-18" stroke-dasharray="310 620" stroke-linecap="round"></path>
    
      <clipPath id="make-me-a-hanzi-clip-19">
        <path d="M 840 382 L 839 383 L 824 384 Q 818 384 815 381 Q 813 376 820 369 L 828 356 L 843 337 Q 843 334 865 308 Q 901 266 912 298 Q 927 326 904 351 Q 881 376 840 382 Z"></path>
      </clipPath>
      <path clip-path="url(#make-me-a-hanzi-clip-19)" d="M 821 377 L 873 342 L 889 323 L 897 299" fill="none" id="make-me-a-hanzi-animation-19" stroke-dasharray="241 482" stroke-linecap="round"></path>
    
      <clipPath id="make-me-a-hanzi-clip-20">
        <path d="M 595 283 Q 589 283 587 281 Q 585 279 583 264 L 582 252 Q 582 244 581 242 L 577 220 Q 576 218 575 215 L 571 203 L 570 202 L 564 182 L 549 146 L 542 135 Q 539 126 525.5 110 Q 512 94 504.5 79.5 Q 497 65 508 54 Q 518 47 548.5 42.5 Q 579 38 603 30 L 628 19 L 677 -4 L 694 -14 Q 698 -14 725 -34 L 736 -41 Q 775 -68 815 -98 Q 855 -128 861.5 -132.5 Q 868 -137 883 -139 Q 906 -139 908 -116 Q 912 -84 866.5 -44 Q 821 -4 728 27 Q 719 30 717 32 L 663 49 L 640 54 L 596 65 Q 566 70 558.5 70.5 Q 551 71 549.5 73.5 Q 548 76 556 86 L 599 154 L 623 188 L 631 202 Q 643 219 654 230 Q 657 243 640 260 Q 636 266 625 272 L 607 281 L 595 283 Z"></path>
      </clipPath>
      <path clip-path="url(#make-me-a-hanzi-clip-20)" d="M 593 276 L 615 237 L 566 136 L 526 71 L 542 58 L 601 47 L 728 -1 L 810 -48 L 868 -95 L 885 -116" fill="none" id="make-me-a-hanzi-animation-20" stroke-dasharray="774 1548" stroke-linecap="round"></path>
    
      <clipPath id="make-me-a-hanzi-clip-21">
        <path d="M 628 19 L 604 3 Q 580 -12 561 -23 Q 541 -33 493 -50 L 439 -68 Q 414 -76 400 -77 L 382 -80 Q 367 -83 365 -86 Q 364 -90 365 -92 L 371 -95 Q 372 -96 376 -96 L 392 -98 Q 397 -99 425 -96 L 485 -88 Q 550 -79 608 -48 Q 623 -40 652 -20 Q 666 -12 677 -4 L 717 32 L 734 49 Q 750 68 766 95 L 792 142 Q 798 152 805 169 C 817 195 817 195 801 208 L 786 220 Q 784 222 774 227 L 755 237 Q 739 242 736 234 L 734 201 L 734 166 L 720 129 Q 716 118 705 100 Q 693 81 684 72 L 663 49 L 628 19 Z"></path>
      </clipPath>
      <path clip-path="url(#make-me-a-hanzi-clip-21)" d="M 746 228 L 768 191 L 767 163 L 723 79 L 666 18 L 591 -32 L 555 -49 L 446 -81 L 370 -89" fill="none" id="make-me-a-hanzi-animation-21" stroke-dasharray="697 1394" stroke-linecap="round"></path>
    
      <clipPath id="make-me-a-hanzi-clip-22">
        <path d="M 564 182 L 529 179 Q 502 176 495 176 L 418 170 L 386 166 L 376 166 Q 370 164 368 162 Q 367 160 372 152 Q 387 137 408 131 Q 429 125 437 126 L 493 136 L 508 140 L 528 143 Q 536 144 549 146 L 599 154 L 620 157 L 642 159 Q 658 160 670 162 Q 682 164 707 164 L 734 166 L 805 169 L 843 170 L 867 171 L 926 173 Q 960 172 965 173 L 994 176 Q 1005 177 1007 183 Q 1009 189 1002 196 Q 995 207 982 212 Q 947 230 923 227 Q 882 221 853.5 214.5 Q 825 208 801 208 L 734 201 L 697 196 Q 688 194 667 193 L 623 188 L 564 182 Z"></path>
      </clipPath>
      <path clip-path="url(#make-me-a-hanzi-clip-22)" d="M 375 159 L 433 148 L 677 180 L 930 200 L 997 187" fill="none" id="make-me-a-hanzi-animation-22" stroke-dasharray="755 1510" stroke-linecap="round"></path>
    
  </g>
</svg>
